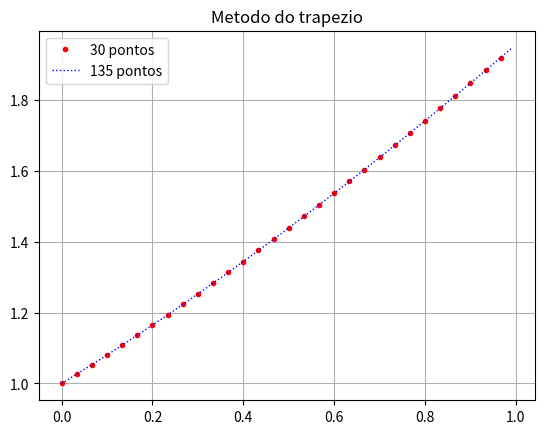

Write the Python code that produced this figure.
import numpy as np
import matplotlib.pyplot as plt
from scipy import optimize 

'''
Implementacao do metodo do trapezio.
'''

N1 = 30 
N2 = 135
h1 = 1./N1
h2 = 1./N2

x1 = np.arange(0,1,h1)
x2 = np.arange(0,1,h2)

y1 = np.zeros(N1)
y2 = np.zeros(N2)

y1[0] = 1
y2[0] = 1

def f(Y):
    return np.arctan(Y)

def F(Y, h, yk):
    return Y - (h/2)*( f(Y) + f(yk) ) - yk

def Fprime(Y, h, yk):
    return 1 - (h/2)*( 1./(1 + Y**2) ) 

# Metodo de Euler Implicito para 30 pontos
for i in range(N1-1):
    y1[i+1] = optimize.newton(F, y1[i], fprime=Fprime, args=(h1, y1[i],))

# Metodo de Euler Implicito para 135 pontos
for i in range(N2-1):
    y2[i+1] = optimize.newton(F, y2[i], args=(h2, y2[i],))

# Plot 1
plt.plot(x1, y1, 'r.', label="30 pontos",  linewidth=1)
plt.plot(x2, y2, 'b:', label="135 pontos", linewidth=1)
plt.title("Metodo do trapezio")
plt.legend()
plt.grid()
plt.savefig("Trapezio.png")
plt.show()
